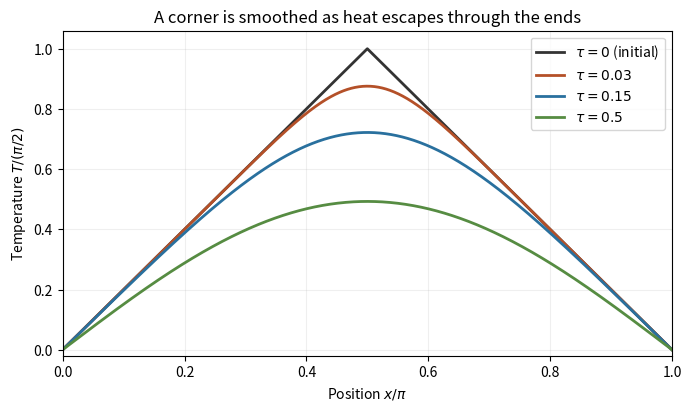

Write the Python code that produced this figure. (Note: this script raises an exception after producing the figure.)
"""Original Fourier solution of cooling from a triangular tent; output to cwd."""
from pathlib import Path
import numpy as np
import matplotlib.pyplot as plt

u=np.linspace(0,1,1101)
x=np.pi*u
fig,ax=plt.subplots(figsize=(6.8,4.0),layout="constrained")
ax.plot(u,2*np.minimum(u,1-u),color="#333333",lw=2,label=r"$\tau=0$ (initial)")
for time,color in [(0.03,"#b45028"),(0.15,"#29709e"),(0.5,"#568c42")]:
    profile=np.zeros_like(x)
    for n in range(1,251,2):
        profile+=8/np.pi**2*np.sin(n*np.pi/2)/n**2*np.exp(-n*n*time)*np.sin(n*x)
    ax.plot(u,profile,color=color,lw=2,label=rf"$\tau={time:g}$")
ax.set(xlim=(0,1),ylim=(-0.02,1.06),xlabel=r"Position $x/\pi$",ylabel=r"Temperature $T/(\pi/2)$",title="A corner is smoothed as heat escapes through the ends")
ax.grid(alpha=0.2);ax.legend(fontsize=10)
fig.savefig(Path(__file__).with_suffix(".png").name,dpi=120,facecolor="white")
plt.close(fig)
